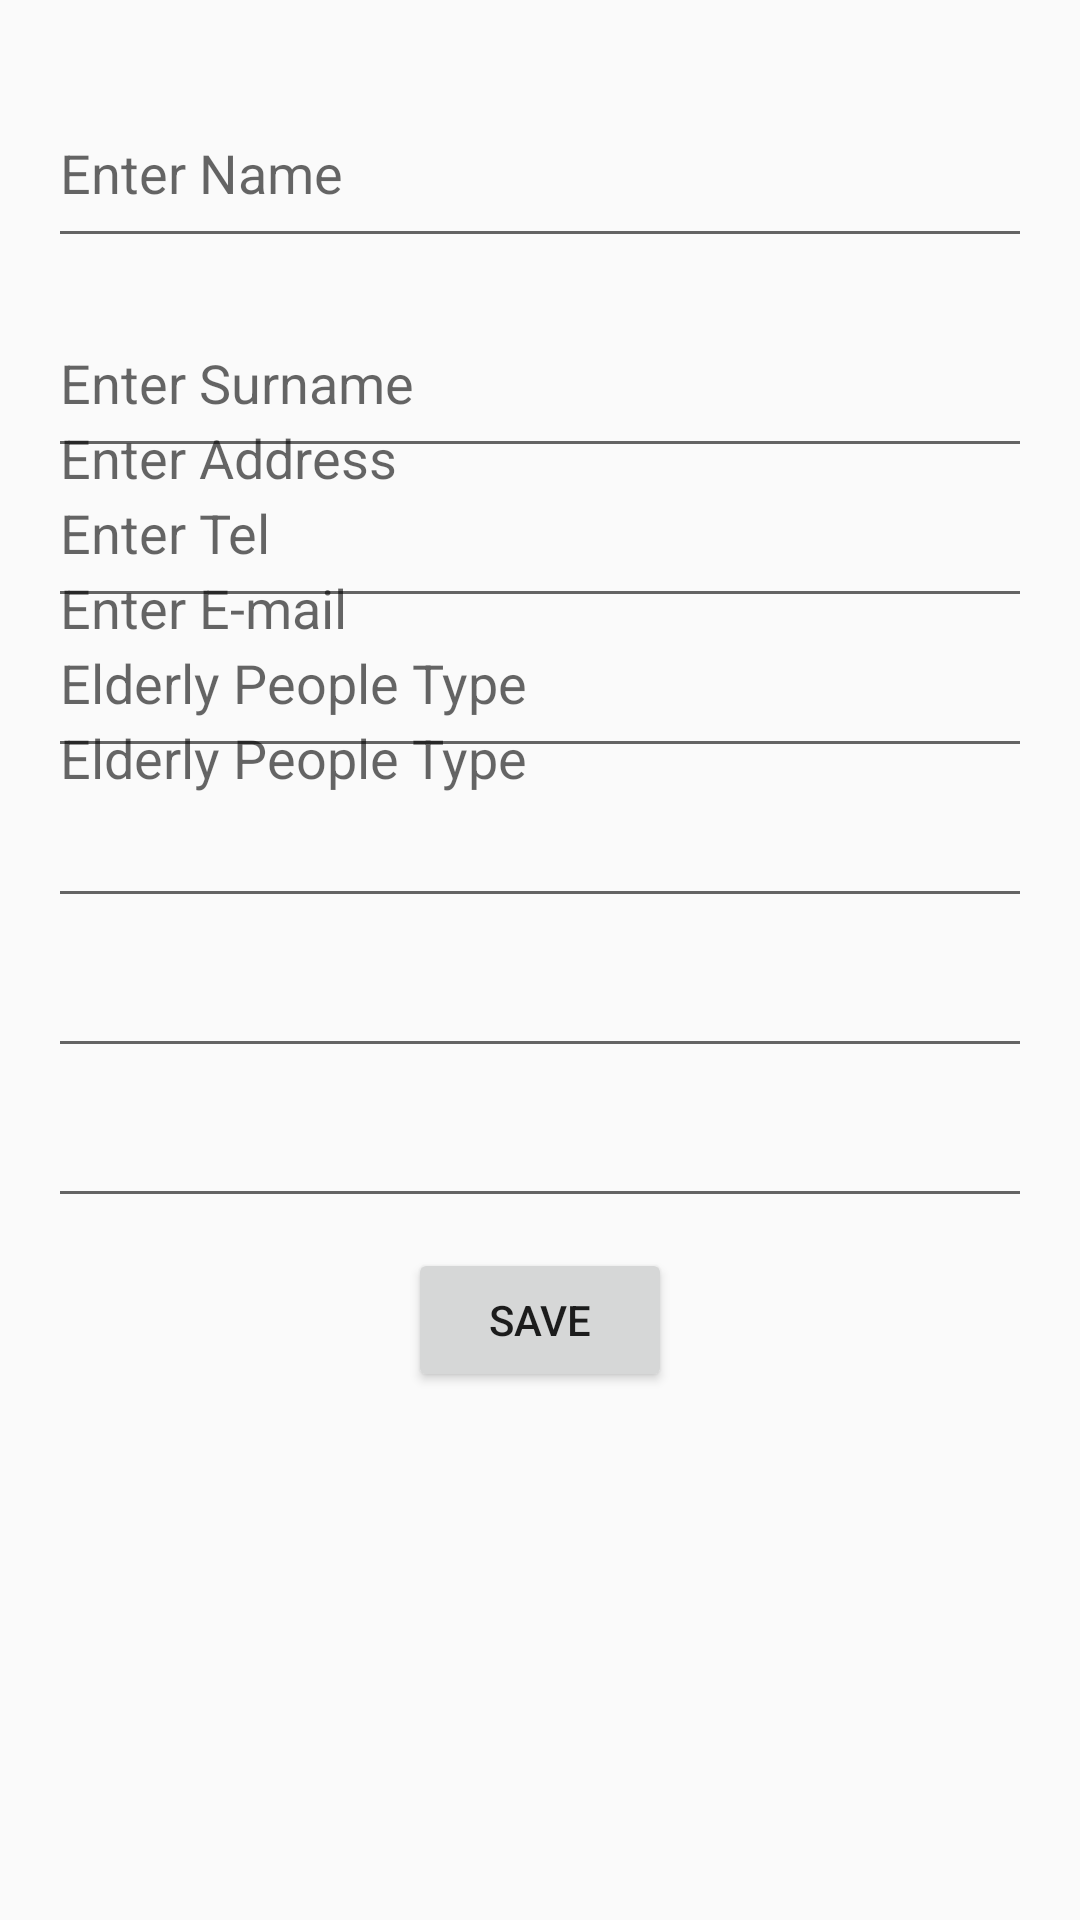

Android layout source for this screen:
<!-- AndroidManifest.xml: application theme AppTheme -->
<!-- res/layout/activity_main_firebase_read.xml -->
<RelativeLayout xmlns:android="http://schemas.android.com/apk/res/android"
                xmlns:tools="http://schemas.android.com/tools"
                android:layout_width="match_parent"
                android:layout_height="match_parent"
                android:paddingLeft="@dimen/activity_horizontal_margin"
                android:paddingRight="@dimen/activity_horizontal_margin"
                android:paddingTop="@dimen/activity_vertical_margin"
                android:paddingBottom="@dimen/activity_vertical_margin"
                tools:context=".MainFirebaseReadDataActivity">


    <EditText
        android:layout_width="fill_parent"
        android:layout_height="60dp"
        android:hint="Enter Name"
        android:id="@+id/name"
        android:layout_marginTop="10dp"
        android:layout_alignParentLeft="true"
        android:layout_alignParentStart="true"/>


    <EditText
        android:layout_width="fill_parent"
        android:layout_height="60dp"
        android:hint="Enter Surname"
        android:layout_marginTop="10dp"
        android:id="@+id/message"
        android:layout_below="@+id/name"/>

    <EditText
        android:layout_width="fill_parent"
        android:layout_height="110dp"
        android:hint="Enter Address"
        android:layout_marginTop="10dp"
        android:id="@+id/message"
        android:layout_below="@+id/name"/>

    <EditText
        android:layout_width="fill_parent"
        android:layout_height="160dp"
        android:hint="Enter Tel"
        android:layout_marginTop="10dp"
        android:id="@+id/message"
        android:layout_below="@+id/name"/>

    <EditText
        android:layout_width="fill_parent"
        android:layout_height="210dp"
        android:hint="Enter E-mail"
        android:layout_marginTop="10dp"
        android:id="@+id/message"
        android:layout_below="@+id/name"/>

    <EditText
        android:layout_width="fill_parent"
        android:layout_height="260dp"
        android:hint="Elderly People Type"
        android:layout_marginTop="10dp"
        android:id="@+id/message"
        android:layout_below="@+id/name"/>

    <EditText
        android:layout_width="fill_parent"
        android:layout_height="310dp"
        android:hint="Elderly People Type"
        android:layout_marginTop="10dp"
        android:id="@+id/message"
        android:layout_below="@+id/name"/>

    <Button
        android:layout_width="wrap_content"
        android:layout_height="wrap_content"
        android:text="Save"
        android:id="@+id/save"
        android:layout_below="@+id/message"
        android:layout_marginTop="10dp"
        android:layout_centerHorizontal="true"/>

    <ProgressBar
        style="?android:attr/progressBarStyleLarge"
        android:layout_width="wrap_content"
        android:layout_height="wrap_content"
        android:id="@+id/progressBar"
        android:visibility="invisible"
        android:layout_centerInParent="true"/>

    
        
        
        
        
        
        


</RelativeLayout>
<!-- resources referenced by this layout -->
<resources>
  <dimen name="activity_horizontal_margin">16dp</dimen>
  <dimen name="activity_vertical_margin">16dp</dimen>
  <style name="AppTheme" parent="Theme.AppCompat.Light.DarkActionBar">
          
          <item name="colorPrimary">@color/colorPrimary</item>
          <item name="colorPrimaryDark">@color/colorPrimaryDark</item>
          <item name="colorAccent">@color/colorAccent</item>
      </style>
  <!-- not gathered from this repository: default colours our renderer supplied (Android Studio template values) -->
  <color name="colorPrimary">#FF6200EE</color>
  <color name="colorPrimaryDark">#FF3700B3</color>
  <color name="colorAccent">#FF03DAC5</color>
</resources>
